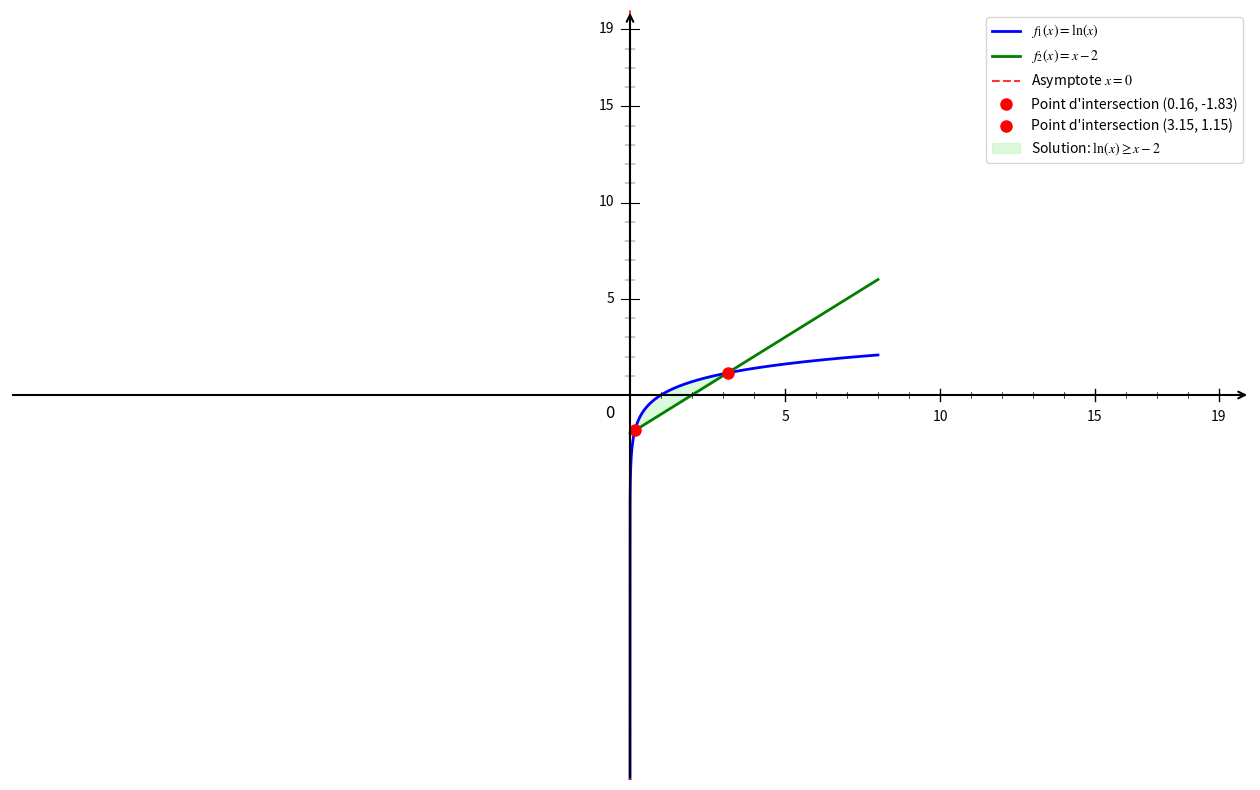

This chart was generated by the following Python code:
import numpy as np
import matplotlib.pyplot as plt

# Configuration
plt.rcParams['font.size'] = 12
plt.rcParams['mathtext.fontset'] = 'stix'

# Fonctions
def f1(x):
    return np.log(x)

def f2(x):
    return x - 2

# Créer la figure
plt.figure(figsize=(16, 10))

# Domaine de définition
x = np.linspace(0.00000000001, 8, 20000)

# Tracer les courbes
plt.plot(x, f1(x), 'b-', linewidth=2, label=r'$f_1(x) = \ln(x)$')
plt.plot(x, f2(x), 'g-', linewidth=2, label=r'$f_2(x) = x - 2$')

# Asymptote verticale
plt.axvline(x=0, color='red', linestyle='--', linewidth=1.5, alpha=0.8, label='Asymptote $x=0$')

# Points d'intersection (solutions de ln(x) = x - 2)
x1 = 0.16  # Première solution
x2 = 3.15  # Deuxième solution
y1 = f1(x1)
y2 = f1(x2)

plt.plot(x1, y1, 'ro', markersize=8, label=f'Point d\'intersection ({x1:.2f}, {y1:.2f})')
plt.plot(x2, y2, 'ro', markersize=8, label=f'Point d\'intersection ({x2:.2f}, {y2:.2f})')

# Zone de solution (ln(x) ≥ x - 2)
x_sol = np.linspace(x1, x2, 1000)
plt.fill_between(x_sol, f1(x_sol), f2(x_sol), alpha=0.3, color='lightgreen', label='Solution: $\\ln(x) \\geq x - 2$')

# Configuration des axes
ax = plt.gca()
plt.xlim(-20, 20)
plt.ylim(-20, 20)
ax.set_xticks([])
ax.set_yticks([])

# Supprimer les bordures
for spine in ax.spines.values():
    spine.set_visible(False)

# Dessiner les axes avec des flèches
ax.annotate("", xy=(20, 0), xytext=(-20, 0), arrowprops=dict(arrowstyle="->", color="black", linewidth=1.5))
ax.annotate("", xy=(0, 20), xytext=(0, -20), arrowprops=dict(arrowstyle="->", color="black", linewidth=1.5))

# Origine
ax.text(-0.8, -1.2, '0', fontsize=12)

# Graduations manuelles
xticks_major = [5, 10, 15, 19]
yticks_major = [5, 10, 15, 19]

# Graduations majeures X
for x in xticks_major:
    ax.plot([x, x], [-0.3, 0.3], 'k-', linewidth=1)
    ax.text(x, -0.8, str(x), ha='center', va='top', fontsize=10)

# Graduations majeures Y
for y in yticks_major:
    ax.plot([-0.3, 0.3], [y, y], 'k-', linewidth=0.8)
    ax.text(-0.5, y, str(y), ha='right', va='center', fontsize=10)

# Graduations mineures X
xticks_minor = [1, 2, 3, 4, 6, 7, 8, 9, 11, 12, 13, 14, 16, 17, 18]
for x in xticks_minor:
    ax.plot([x, x], [-0.15, 0.15], 'k-', linewidth=0.5)

# Graduations mineures Y
yticks_minor = [1, 2, 3, 4, 6, 7, 8, 9, 11, 12, 13, 14, 16, 17, 18]
for y in yticks_minor:
    ax.plot([-0.15, 0.15], [y, y], 'k-', linewidth=0.3)

# Légende
plt.legend(fontsize=10, loc='upper right')

# Sauvegarder
plt.savefig('exercice_logarithme_synthese2_question5.png', dpi=300, bbox_inches='tight')

# Afficher le graphique
plt.show()

print("Graphique 'exercice_logarithme_synthese2_question5.png' créé avec succès!")
